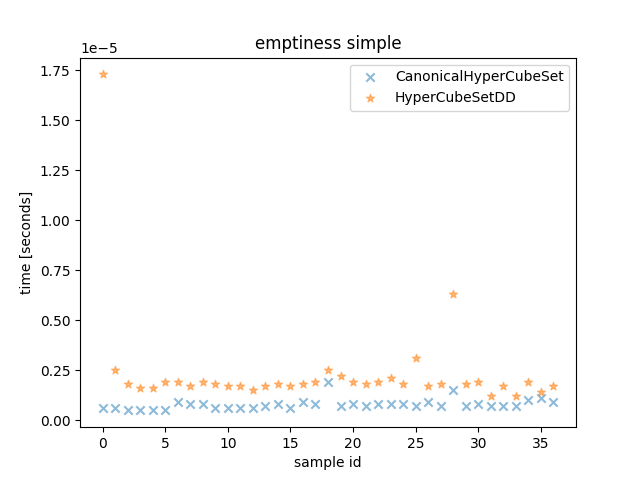

The data file committed next to this chart (first rows):
CanonicalHyperCubeSet_time, HyperCubeSetDD_time, CanonicalHyperCubeSet_outcome, HyperCubeSetDD_outcome, description
6.00004568696022e-07, 1.7300015315413475e-05, True, True, <allow_list=[ConnectionAttributes(src_po…
6.00004568696022e-07, 2.500019036233425e-06, True, True, <allow_list=[ConnectionAttributes(src_po…
5.00003807246685e-07, 1.800013706088066e-06, True, True, <allow_list=[ConnectionAttributes(src_po…
5.00003807246685e-07, 1.600012183189392e-06, True, True, <allow_list=[ConnectionAttributes(src_po…
5.00003807246685e-07, 1.600012183189392e-06, True, True, <allow_list=[ConnectionAttributes(src_po…
5.00003807246685e-07, 1.9000144675374031e-06, True, True, <allow_list=[ConnectionAttributes(src_po…
9.00006853044033e-07, 1.9000144675374031e-06, True, True, <allow_list=[ConnectionAttributes(src_po…
8.00006091594696e-07, 1.700012944638729e-06, True, True, <allow_list=[ConnectionAttributes(src_po…
8.00006091594696e-07, 1.9000144675374031e-06, True, True, <allow_list=[ConnectionAttributes(src_po…
6.00004568696022e-07, 1.7999554984271526e-06, True, True, <allow_list=[ConnectionAttributes(src_po…
6.00004568696022e-07, 1.700012944638729e-06, True, True, <allow_list=[ConnectionAttributes(src_po…
6.00004568696022e-07, 1.700012944638729e-06, True, True, <allow_list=[ConnectionAttributes(src_po…
6.00004568696022e-07, 1.500011421740055e-06, True, True, <allow_list=[ConnectionAttributes(src_po…
7.00005330145359e-07, 1.700012944638729e-06, True, True, <allow_list=[ConnectionAttributes(src_po…
8.00006091594696e-07, 1.7999554984271526e-06, True, True, <allow_list=[ConnectionAttributes(src_po…
6.00004568696022e-07, 1.700012944638729e-06, True, True, <allow_list=[ConnectionAttributes(src_po…
9.00006853044033e-07, 1.800013706088066e-06, True, True, <allow_list=[ConnectionAttributes(src_po…
8.00006091594696e-07, 1.9000144675374031e-06, True, True, <allow_list=[ConnectionAttributes(src_po…
1.8999562598764896e-06, 2.500019036233425e-06, True, True, <allow_list=[ConnectionAttributes(src_po…
7.00005330145359e-07, 2.1999585442245007e-06, True, True, <allow_list=[ConnectionAttributes(src_po…
8.00006091594696e-07, 1.8999562598764896e-06, True, True, <allow_list=[ConnectionAttributes(src_po…
7.00005330145359e-07, 1.800013706088066e-06, True, True, <allow_list=[ConnectionAttributes(src_po…
8.00006091594696e-07, 1.9000144675374031e-06, True, True, <allow_list=[ConnectionAttributes(src_po…
8.00006091594696e-07, 2.100015990436077e-06, True, True, <allow_list=[ConnectionAttributes(src_po…
8.00006091594696e-07, 1.800013706088066e-06, True, True, <allow_list=[ConnectionAttributes(src_po…
7.00005330145359e-07, 3.100023604929447e-06, True, True, <allow_list=[ConnectionAttributes(src_po…
9.00006853044033e-07, 1.700012944638729e-06, True, True, <allow_list=[ConnectionAttributes(src_po…
7.00005330145359e-07, 1.800013706088066e-06, True, True, <allow_list=[ConnectionAttributes(src_po…
1.4999532140791416e-06, 6.300047971308231e-06, True, True, <allow_list=[ConnectionAttributes(src_po…
7.00005330145359e-07, 1.800013706088066e-06, True, True, <allow_list=[ConnectionAttributes(src_po…
8.00006091594696e-07, 1.8999562598764896e-06, True, True, <allow_list=[ConnectionAttributes(src_po…
7.00005330145359e-07, 1.200009137392044e-06, False, False, <allow_list=[ConnectionAttributes(src_po…
7.00005330145359e-07, 1.700012944638729e-06, True, True, <allow_list=[ConnectionAttributes(src_po…
7.00005330145359e-07, 1.200009137392044e-06, False, False, <allow_list=[ConnectionAttributes(src_po…
1.00000761449337e-06, 1.9000144675374031e-06, True, True, <allow_list=[ConnectionAttributes(src_po…
1.0999501682817936e-06, 1.3999524526298046e-06, False, False, <allow_list=[ConnectionAttributes(src_po…
9.00006853044033e-07, 1.700012944638729e-06, True, True, <allow_list=[ConnectionAttributes(src_po…
